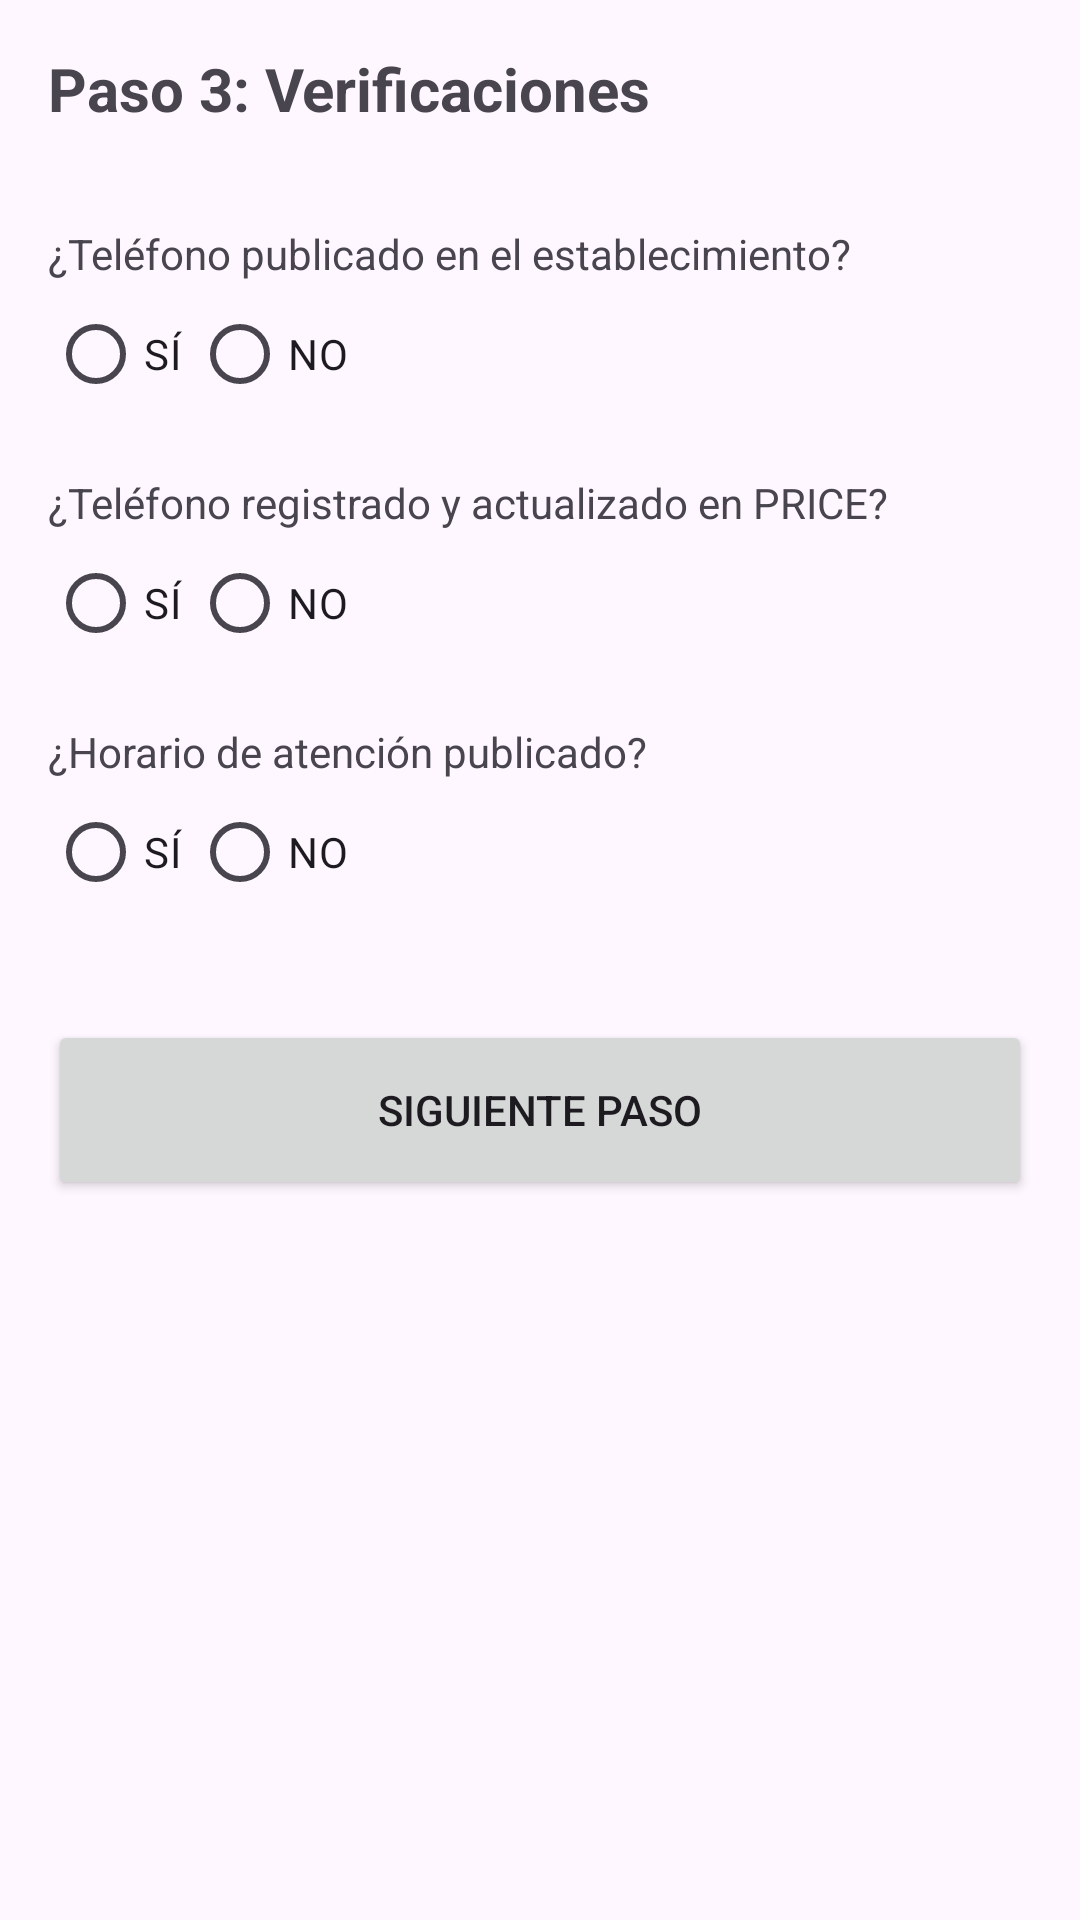

Write the Android layout XML for this screen, with the resource values it uses.
<!-- AndroidManifest.xml: application theme Theme.Semana_04_proyecto_prise_rest_gim -->
<!-- res/layout/activity_fiscalizacion_verif.xml -->
<?xml version="1.0" encoding="utf-8"?>
<LinearLayout xmlns:android="http://schemas.android.com/apk/res/android"
    android:layout_width="match_parent"
    android:layout_height="match_parent"
    android:orientation="vertical"
    android:padding="16dp">

    <TextView
        android:layout_width="wrap_content"
        android:layout_height="wrap_content"
        android:text="Paso 3: Verificaciones"
        android:textSize="20sp"
        android:textStyle="bold"
        android:layout_marginBottom="16dp"/>

    <TextView android:layout_width="match_parent" android:layout_height="wrap_content"
        android:text="¿Teléfono publicado en el establecimiento?" android:layout_marginTop="16dp"/>
    <RadioGroup android:id="@+id/rgTelPub" android:layout_width="match_parent"
        android:layout_height="wrap_content" android:orientation="horizontal">
        <RadioButton android:id="@+id/rbTelPubSi" android:layout_width="wrap_content"
            android:layout_height="wrap_content" android:text="SÍ"/>
        <RadioButton android:id="@+id/rbTelPubNo" android:layout_width="wrap_content"
            android:layout_height="wrap_content" android:text="NO"/>
    </RadioGroup>

    <TextView android:layout_width="match_parent" android:layout_height="wrap_content"
        android:text="¿Teléfono registrado y actualizado en PRICE?" android:layout_marginTop="16dp"/>
    <RadioGroup android:id="@+id/rgTelPrice" android:layout_width="match_parent"
        android:layout_height="wrap_content" android:orientation="horizontal">
        <RadioButton android:id="@+id/rbTelPriceSi" android:layout_width="wrap_content"
            android:layout_height="wrap_content" android:text="SÍ"/>
        <RadioButton android:id="@+id/rbTelPriceNo" android:layout_width="wrap_content"
            android:layout_height="wrap_content" android:text="NO"/>
    </RadioGroup>

    <TextView android:layout_width="match_parent" android:layout_height="wrap_content"
        android:text="¿Horario de atención publicado?" android:layout_marginTop="16dp"/>
    <RadioGroup android:id="@+id/rgHorario" android:layout_width="match_parent"
        android:layout_height="wrap_content" android:orientation="horizontal">
        <RadioButton android:id="@+id/rbHorarioSi" android:layout_width="wrap_content"
            android:layout_height="wrap_content" android:text="SÍ"/>
        <RadioButton android:id="@+id/rbHorarioNo" android:layout_width="wrap_content"
            android:layout_height="wrap_content" android:text="NO"/>
    </RadioGroup>

    <Button
        android:id="@+id/btnNext"
        android:layout_width="match_parent"
        android:layout_height="60dp"
        android:layout_marginTop="32dp"
        android:text="Siguiente Paso" />

</LinearLayout>
<!-- resources referenced by this layout -->
<resources>
  <style name="Theme.Semana_04_proyecto_prise_rest_gim" parent="Base.Theme.Semana_04_proyecto_prise_rest_gim" />
  <style name="Base.Theme.Semana_04_proyecto_prise_rest_gim" parent="Theme.Material3.DayNight.NoActionBar">
          
          
      </style>
</resources>
